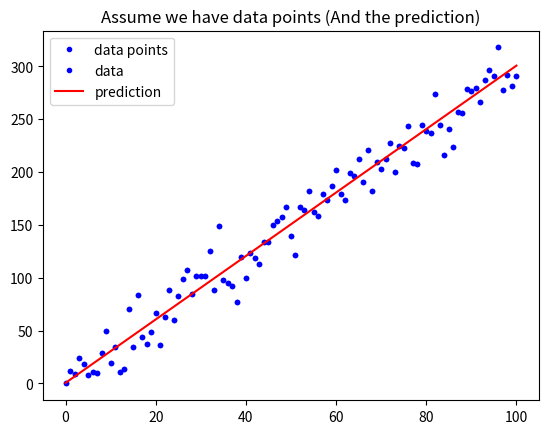

Reproduce this figure in Python. (Note: this script raises an exception after producing the figure.)
import numpy as np
import matplotlib.pyplot as plt

def mean_squared_error():
    """
    請完成這個 Function 後往下執行
    """


w = 3
b = 0.5

x_lin = np.linspace(0, 100, 101)

y = (x_lin + np.random.randn(101) * 5) * w + b

plt.plot(x_lin, y, 'b.', label = 'data points')
plt.title("Assume we have data points")
plt.legend(loc = 2)
plt.show()

y_hat = x_lin * w + b
plt.plot(x_lin, y, 'b.', label = 'data')
plt.plot(x_lin, y_hat, 'r-', label = 'prediction')
plt.title("Assume we have data points (And the prediction)")
plt.legend(loc = 2)
plt.show()

# 執行 Function, 確認有沒有正常執行
MSE = mean_squared_error(y, y_hat)
MAE = mean_absolute_error(y, y_hat)
print("The Mean squared error is %.3f" % (MSE))
print("The Mean absolute error is %.3f" % (MAE))